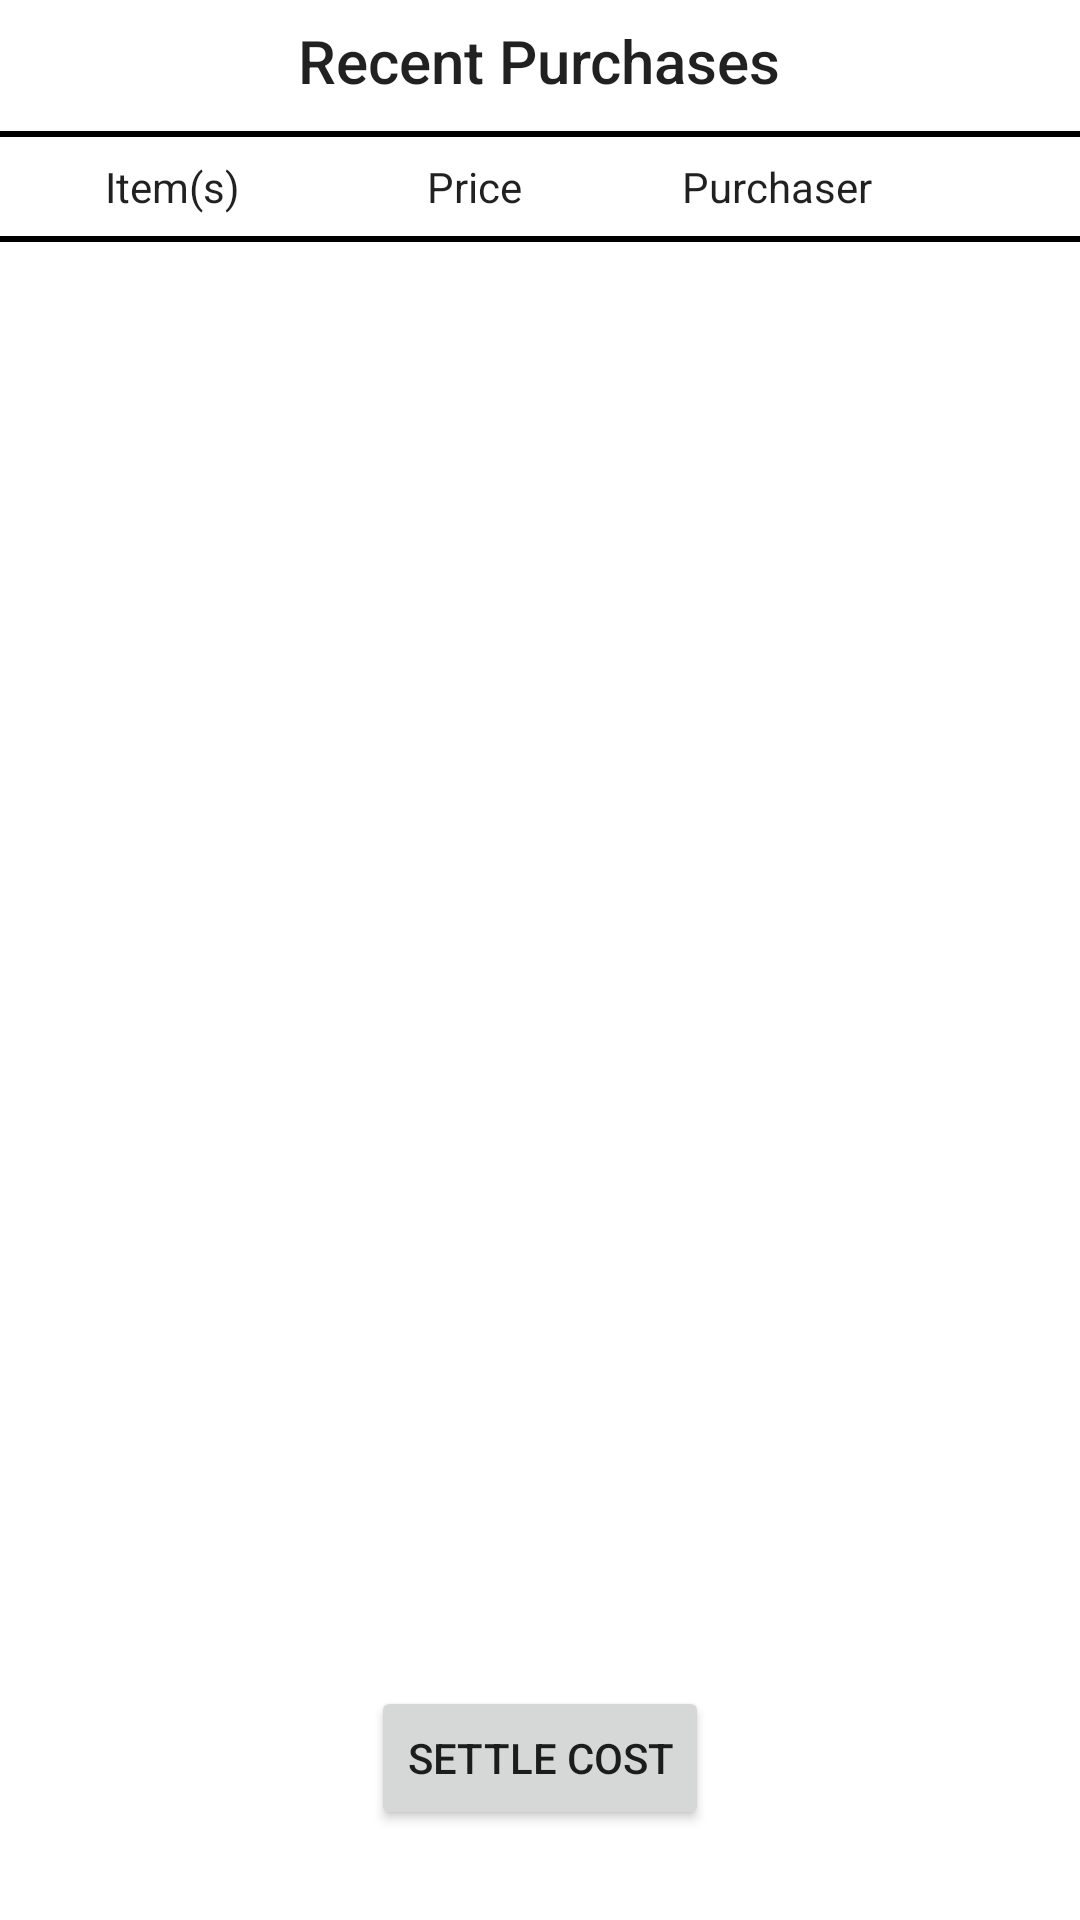

Reconstruct the res/layout file that produces this screen, plus the resources it refers to.
<!-- AndroidManifest.xml: application theme Theme.RoommateShopping -->
<!-- res/layout/activity_recent_purchase.xml -->
<?xml version="1.0" encoding="utf-8"?>
<LinearLayout xmlns:android="http://schemas.android.com/apk/res/android"
    xmlns:tools="http://schemas.android.com/tools"
    android:layout_width="match_parent"
    android:layout_height="match_parent"
    tools:context=".RecentPurchaseActivity"
    android:orientation="vertical">

    <TextView
        style="@style/TextAppearance.AppCompat.Title"
        android:layout_width="wrap_content"
        android:layout_height="wrap_content"
        android:layout_gravity="center"
        android:paddingTop="20px"
        android:text="Recent Purchases">
    </TextView>

    <View
        android:layout_width="match_parent"
        android:layout_height="2dp"
        android:background="@android:color/black"
        android:layout_marginTop="10dp">
    </View>

    <LinearLayout
        android:layout_width="match_parent"
        android:layout_height="wrap_content"
        android:padding="7dp"
        android:layout_marginRight="44dp">

        <TextView
            style="@style/TextAppearance.AppCompat.Body1"
            android:layout_width="0dp"
            android:layout_height="wrap_content"
            android:layout_weight="1"
            android:text="Item(s)"
            android:gravity="center">
        </TextView>

        <TextView
            style="@style/TextAppearance.AppCompat.Body1"
            android:layout_width="0dp"
            android:layout_height="wrap_content"
            android:layout_weight="1"
            android:text="Price"
            android:gravity="center">
        </TextView>

        <TextView
            style="@style/TextAppearance.AppCompat.Body1"
            android:layout_width="0dp"
            android:layout_height="wrap_content"
            android:layout_weight="1"
            android:text="Purchaser"
            android:gravity="center">
        </TextView>

    </LinearLayout>

    <View
        android:layout_width="match_parent"
        android:layout_height="2dp"
        android:background="@android:color/black"
        android:layout_marginBottom="10dp">
    </View>

    <androidx.recyclerview.widget.RecyclerView
        android:id="@+id/recyclerView"
        android:layout_width="match_parent"
        android:layout_height="wrap_content">
    </androidx.recyclerview.widget.RecyclerView>

    <LinearLayout
        android:layout_width="match_parent"
        android:layout_height="match_parent"
        android:orientation="horizontal"
        android:gravity="center_horizontal">

        <Button
            android:id="@+id/settleCostButton"
            android:layout_width="wrap_content"
            android:layout_height="wrap_content"
            android:layout_gravity="center_horizontal|bottom"
            android:layout_marginBottom="15dp"
            android:text="Settle Cost">
        </Button>

    </LinearLayout>

</LinearLayout>
<!-- resources referenced by this layout -->
<resources>
  <style name="Theme.RoommateShopping" parent="Theme.MaterialComponents.DayNight.DarkActionBar">
          
          <item name="colorPrimary">@color/purple_500</item>
          <item name="colorPrimaryVariant">@color/purple_700</item>
          <item name="colorOnPrimary">@color/white</item>
          
          <item name="colorSecondary">@color/teal_200</item>
          <item name="colorSecondaryVariant">@color/teal_700</item>
          <item name="colorOnSecondary">@color/black</item>
          
          <item name="android:statusBarColor" tools:targetApi="l">?attr/colorPrimaryVariant</item>
          
      </style>
  <!-- not gathered from this repository: default colours our renderer supplied (Android Studio template values) -->
  <color name="purple_500">#FF6200EE</color>
  <color name="purple_700">#FF3700B3</color>
  <color name="teal_200">#FF03DAC5</color>
  <color name="teal_700">#FF018786</color>
  <color name="black">#FF000000</color>
  <color name="white">#FFFFFFFF</color>
</resources>
